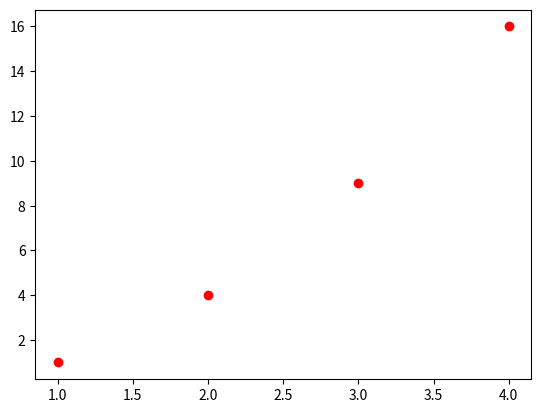

Reproduce this figure in Python.
import matplotlib.pyplot as plt

listaX = [1, 2, 3, 4]
listaY = [1, 4, 9, 16]

plt.plot(listaX, listaY, 'ro')
#plt.plot(listaX, listaY, 'b-')
plt.show()
